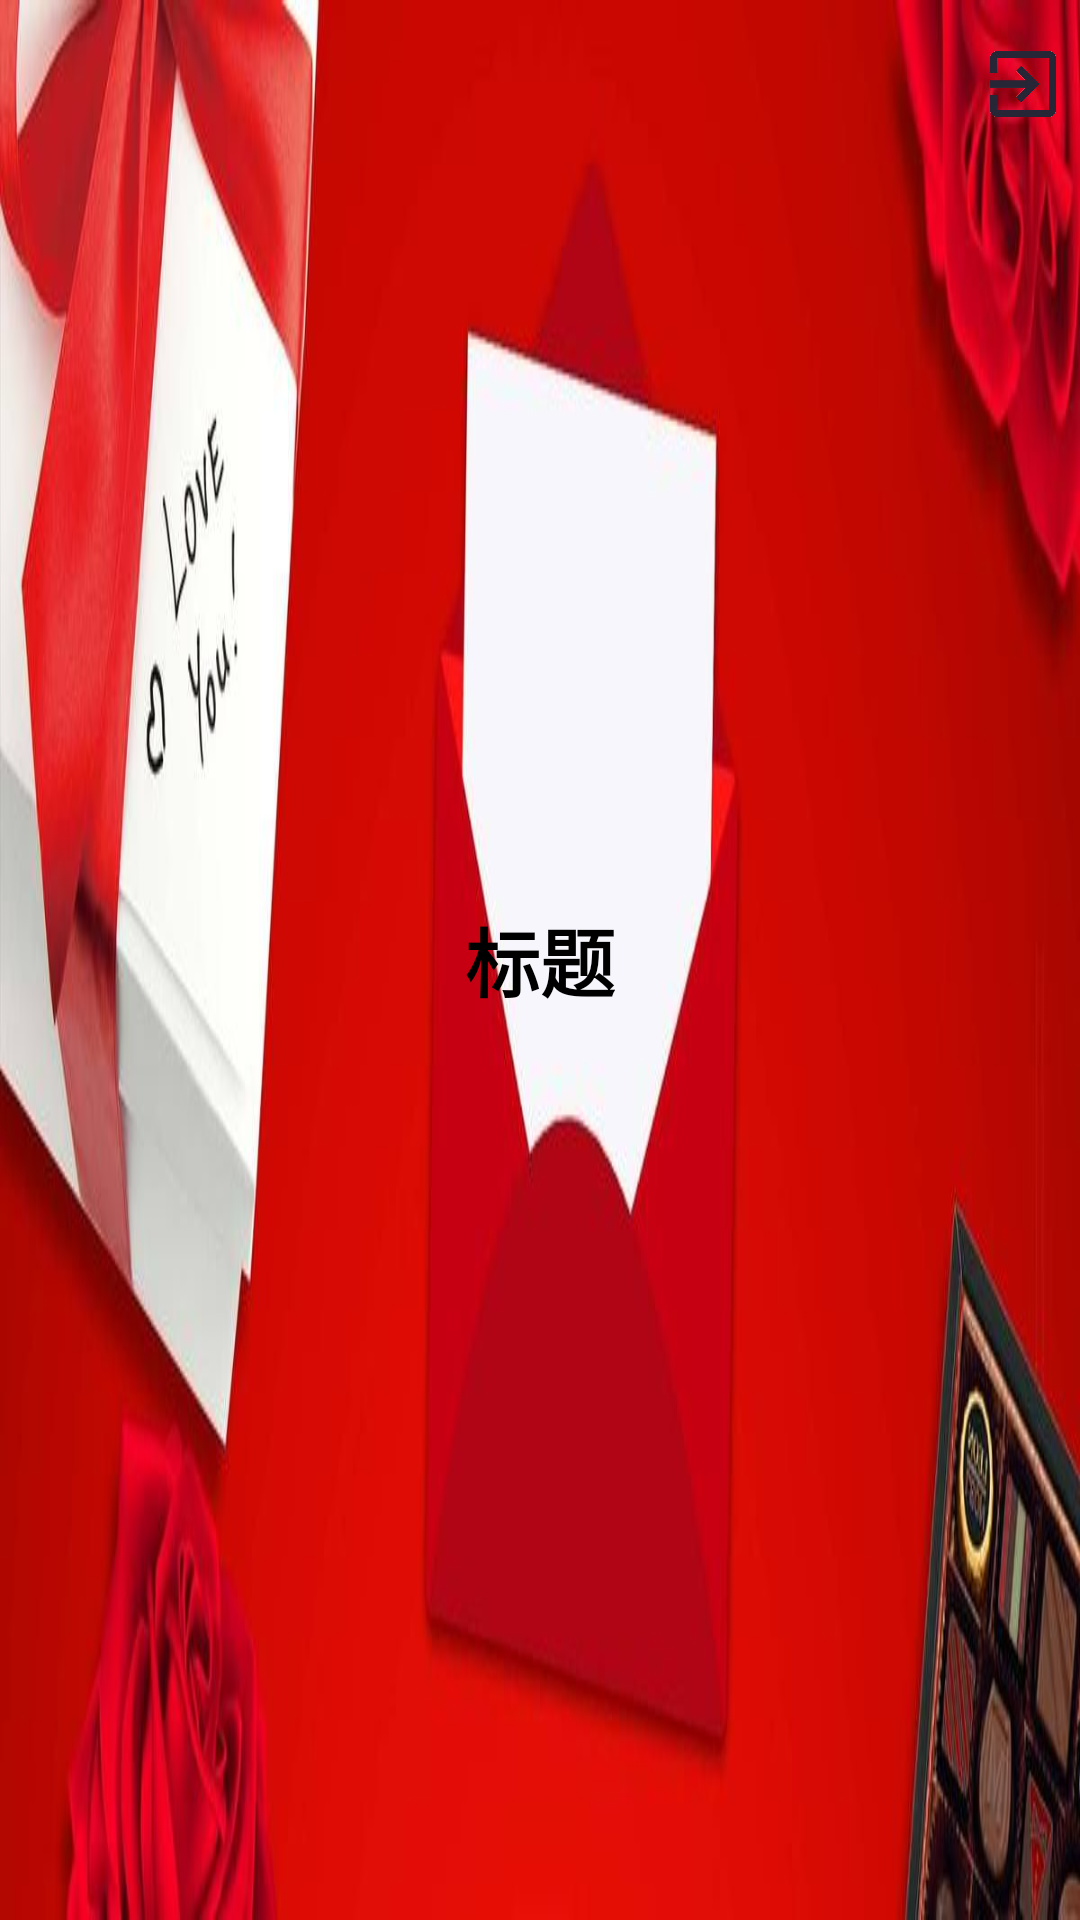

Write the Android layout XML for this screen, with the resource values it uses.
<!-- AndroidManifest.xml: application theme AppTheme -->
<!-- res/layout/noback_title_bar.xml -->
<?xml version="1.0" encoding="utf-8"?>
<RelativeLayout xmlns:android="http://schemas.android.com/apk/res/android"
    android:layout_width="match_parent"
    android:layout_height="56dp"
    android:background="@drawable/bar">

    <ImageView
        android:id="@+id/exitbutton"
        android:layout_marginTop="14dp"
        android:layout_width="22dp"
        android:layout_height="28dp"
        android:layout_alignParentLeft="true"
        android:layout_marginLeft="330dp"
        android:src="@drawable/exitbutton" />

    <TextView
        android:id="@+id/tv_title0"
        android:layout_width="wrap_content"
        android:layout_height="wrap_content"
        android:layout_gravity="center"
        android:layout_marginLeft="115dp"
        android:text="标题"
        android:layout_centerVertical="true"
        android:layout_centerHorizontal="true"
        android:textColor="#000000"
        android:textSize="25sp"
        android:textStyle="bold"/>

</RelativeLayout>
<!-- resources referenced by this layout -->
<resources>
  <!-- drawable bar: jpg bitmap (drawable, 29178 bytes) -->
  <!-- drawable exitbutton: jpg bitmap (drawable, 56043 bytes) -->
  <style name="AppTheme" parent="Theme.AppCompat.Light.NoActionBar">
          
          <item name="colorPrimary">@color/colorPrimary</item>
          <item name="colorPrimaryDark">@color/colorPrimaryDark</item>
          <item name="colorAccent">@color/colorAccent</item>
      </style>
  <color name="colorPrimary">#008577</color>
  <color name="colorPrimaryDark">#00574B</color>
  <color name="colorAccent">#D81B60</color>
</resources>
